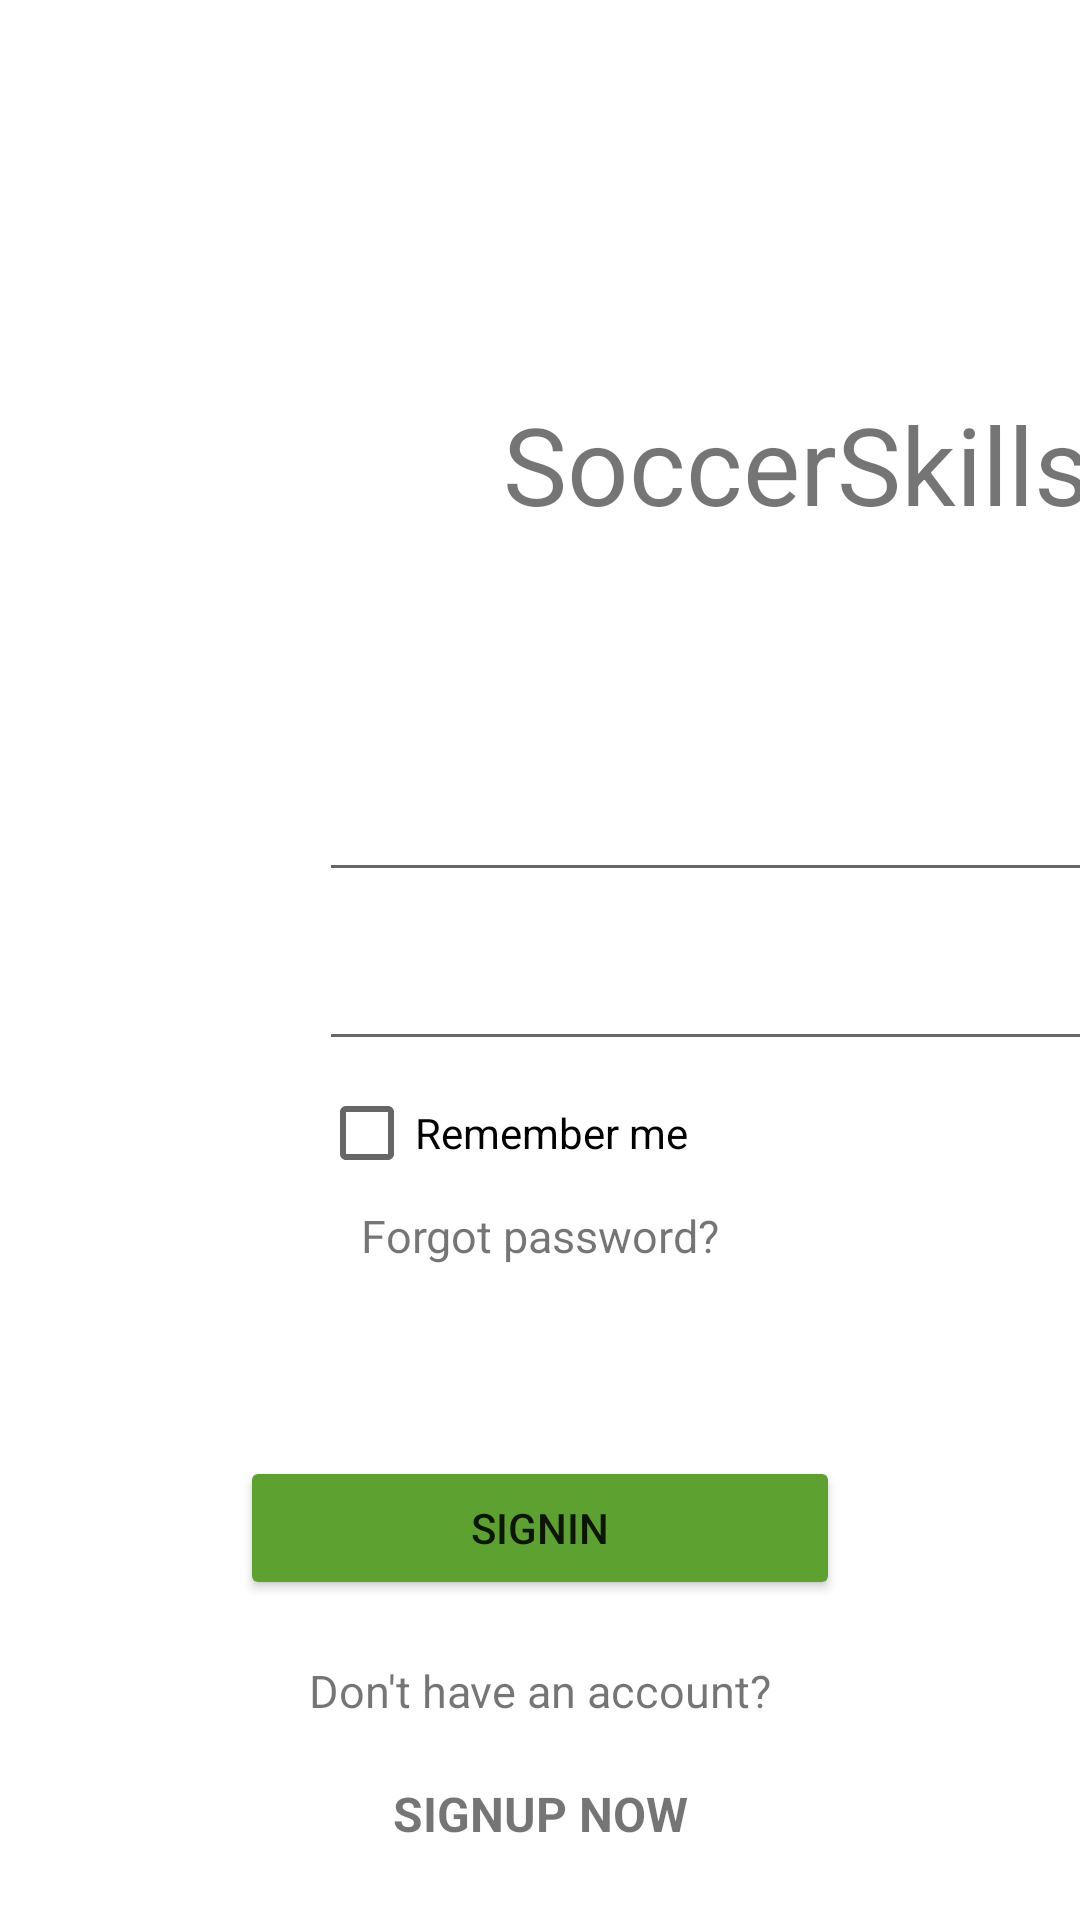

Produce the Android XML layout that renders to this screen, including the resource entries it uses.
<!-- AndroidManifest.xml: application theme Theme.Train -->
<!-- res/layout/activity_main.xml -->
<?xml version="1.0" encoding="utf-8"?>
<androidx.constraintlayout.widget.ConstraintLayout xmlns:android="http://schemas.android.com/apk/res/android"
    xmlns:app="http://schemas.android.com/apk/res-auto"
    xmlns:tools="http://schemas.android.com/tools"
    android:layout_width="match_parent"
    android:layout_height="match_parent"
    tools:context=".MainActivity">


    <ImageView
        android:id="@+id/img_head"
        android:layout_width="45dp"
        android:layout_height="45dp"
        android:layout_margin="16dp"
        android:layout_marginBottom="715dp"
        app:layout_constraintBottom_toBottomOf="parent"
        app:layout_constraintEnd_toEndOf="parent"
        app:layout_constraintHorizontal_bias="0.16"
        app:layout_constraintStart_toStartOf="parent"
        app:layout_constraintTop_toTopOf="parent"
        app:layout_constraintVertical_bias="0.42" />

    <ImageView
        android:id="@+id/img_lock"
        android:layout_width="45dp"
        android:layout_height="45dp"
        android:layout_margin="16dp"
        android:layout_marginBottom="715dp"
        app:layout_constraintBottom_toBottomOf="parent"
        app:layout_constraintEnd_toEndOf="parent"
        app:layout_constraintHorizontal_bias="0.16"
        app:layout_constraintStart_toStartOf="parent"
        app:layout_constraintTop_toTopOf="parent"
        app:layout_constraintVertical_bias="0.52" />

    <ImageView
        android:id="@+id/img_ball"
        android:layout_width="90dp"
        android:layout_height="140dp"
        android:layout_margin="16dp"
        android:layout_marginBottom="715dp"
        app:layout_constraintBottom_toBottomOf="parent"
        app:layout_constraintEnd_toEndOf="parent"
        app:layout_constraintHorizontal_bias="0.26"
        app:layout_constraintStart_toStartOf="parent"
        app:layout_constraintTop_toTopOf="parent"
        app:layout_constraintVertical_bias="0.20" />

    <TextView
        android:id="@+id/textView"
        android:layout_width="wrap_content"
        android:layout_height="wrap_content"
        android:text="SoccerSkills"
        android:textSize="36sp"
        app:layout_constraintBottom_toBottomOf="parent"
        app:layout_constraintEnd_toEndOf="parent"
        app:layout_constraintHorizontal_bias="0.1"
        app:layout_constraintStart_toEndOf="@+id/img_ball"
        app:layout_constraintTop_toTopOf="parent"
        app:layout_constraintVertical_bias="0.22" />

    <Button
        android:id="@+id/button"
        android:layout_width="200dp"
        android:layout_height="wrap_content"
        android:onClick="Check"
        android:text="SignIn"
        app:backgroundTint="#5DA130"
        app:layout_constraintBottom_toBottomOf="parent"
        app:layout_constraintEnd_toEndOf="parent"
        app:layout_constraintStart_toStartOf="parent"
        app:layout_constraintTop_toTopOf="parent"
        app:layout_constraintVertical_bias="0.82" />

    <EditText
        android:id="@+id/pass1"
        android:layout_width="350dp"
        android:layout_height="45dp"
        android:ems="10"
        android:inputType="textPassword"
        app:layout_constraintBottom_toBottomOf="@+id/img_lock"
        app:layout_constraintStart_toEndOf="@+id/img_lock"
        app:layout_constraintTop_toTopOf="@+id/img_lock" />

    <EditText
        android:id="@+id/lastname"
        android:layout_width="350dp"
        android:layout_height="45dp"
        android:ems="10"
        android:inputType="text"
        app:layout_constraintBottom_toBottomOf="@+id/img_head"
        app:layout_constraintStart_toEndOf="@+id/img_head"
        app:layout_constraintTop_toTopOf="@+id/img_head" />

    <CheckBox
        android:id="@+id/checkBox"
        android:layout_width="wrap_content"
        android:layout_height="wrap_content"
        android:text="Remember me"
        app:layout_constraintStart_toEndOf="@+id/img_lock"
        app:layout_constraintTop_toBottomOf="@+id/pass1" />

    <TextView
        android:id="@+id/textView2"
        android:layout_width="wrap_content"
        android:layout_height="wrap_content"
        android:text="Forgot password?"
        android:textSize="15sp"
        app:layout_constraintEnd_toEndOf="parent"
        app:layout_constraintStart_toStartOf="parent"
        app:layout_constraintTop_toBottomOf="@+id/checkBox" />

    <TextView
        android:id="@+id/textView3"
        android:layout_width="wrap_content"
        android:layout_height="wrap_content"
        android:layout_marginTop="20dp"
        android:text="Don't have an account?"
        android:textSize="15sp"
        app:layout_constraintEnd_toEndOf="parent"
        app:layout_constraintStart_toStartOf="parent"
        app:layout_constraintTop_toBottomOf="@+id/button" />

    <TextView
        android:id="@+id/textView4"
        android:layout_width="wrap_content"
        android:layout_height="wrap_content"
        android:layout_marginTop="20dp"
        android:onClick="toReg"
        android:text="SIGNUP NOW"
        android:textSize="16sp"
        android:textStyle="bold"
        app:layout_constraintEnd_toEndOf="parent"
        app:layout_constraintStart_toStartOf="parent"
        app:layout_constraintTop_toBottomOf="@+id/textView3" />
</androidx.constraintlayout.widget.ConstraintLayout>
<!-- resources referenced by this layout -->
<resources>
  <style name="Theme.Train" parent="Theme.MaterialComponents.DayNight.DarkActionBar">
          
          <item name="colorPrimary">@color/purple_500</item>
          <item name="colorPrimaryVariant">@color/purple_700</item>
          <item name="colorOnPrimary">@color/white</item>
          
          <item name="colorSecondary">@color/teal_200</item>
          <item name="colorSecondaryVariant">@color/teal_700</item>
          <item name="colorOnSecondary">@color/black</item>
          
          <item name="android:statusBarColor" tools:targetApi="l">?attr/colorPrimaryVariant</item>
          
      </style>
  <!-- not gathered from this repository: default colours our renderer supplied (Android Studio template values) -->
  <color name="purple_500">#FF6200EE</color>
  <color name="purple_700">#FF3700B3</color>
  <color name="teal_200">#FF03DAC5</color>
  <color name="teal_700">#FF018786</color>
  <color name="black">#FF000000</color>
  <color name="white">#FFFFFFFF</color>
</resources>
